8-way image classification set "actual_training_testing_data" from GitHub (rdk004/CNN_WBC_Classifier); label vocabulary: basophil, eosinophil, erythroblast, immature granulocyte, lymphocyte, monocyte, neutrophil, thrombocyte.

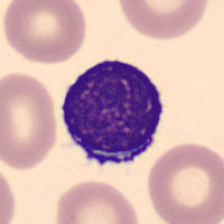
Label: lymphocyte

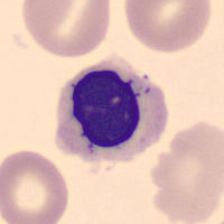
Label: erythroblast

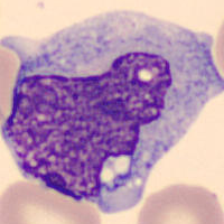
Label: monocyte

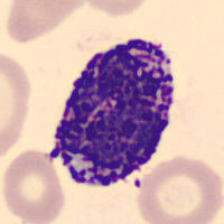
Label: basophil

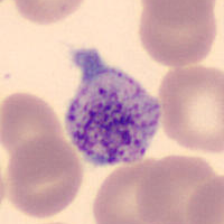
Label: thrombocyte

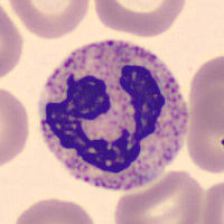
Label: neutrophil
